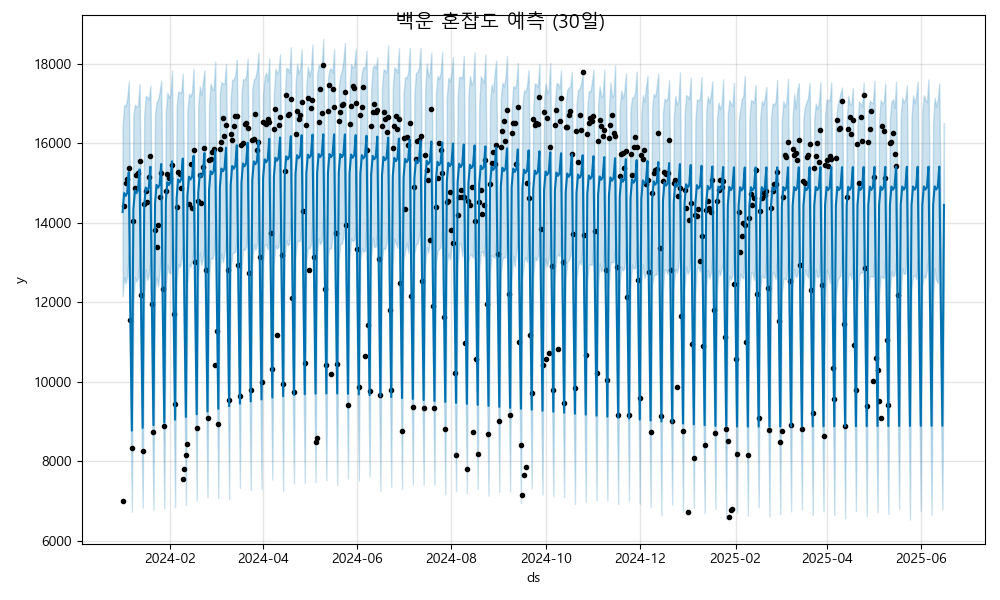

Source data for this figure (header and first rows):
ds, yhat, yhat_lower, yhat_upper
2024-01-01, 14263, 12143, 16403
2024-01-02, 14741, 12629, 16958
2024-01-03, 14671, 12465, 16920
2024-01-04, 14747, 12658, 17123
2024-01-05, 15265, 13243, 17542
2024-01-06, 11746, 9612, 14032
2024-01-07, 8766, 6726, 11073
2024-01-08, 14332, 11946, 16688
2024-01-09, 14810, 12628, 16966
2024-01-10, 14739, 12509, 16914
2024-01-11, 14815, 12621, 16944
2024-01-12, 15334, 13115, 17484
2024-01-13, 11815, 9536, 14164
2024-01-14, 8835, 6827, 10880
2024-01-15, 14401, 12138, 16705
2024-01-16, 14878, 12828, 17184
2024-01-17, 14808, 12557, 17159
2024-01-18, 14884, 12696, 17085
2024-01-19, 15403, 13056, 17445
2024-01-20, 11883, 9562, 13954
2024-01-21, 8903, 6779, 11091
2024-01-22, 14469, 12306, 16723
2024-01-23, 14947, 12634, 17026
2024-01-24, 14877, 12389, 17098
2024-01-25, 14953, 12786, 17292
2024-01-26, 15471, 13274, 17566
2024-01-27, 11952, 9980, 14094
2024-01-28, 8972, 6817, 11112
2024-01-29, 14538, 12331, 16767
2024-01-30, 15016, 12944, 17270
2024-01-31, 14945, 12744, 17134
2024-02-01, 15021, 12724, 17225
2024-02-02, 15540, 13554, 17822
2024-02-03, 12021, 9902, 14245
2024-02-04, 9041, 6833, 11208
2024-02-05, 14607, 12518, 16921
2024-02-06, 15084, 12952, 17300
2024-02-07, 15014, 12873, 17263
2024-02-08, 15090, 13069, 17281
2024-02-09, 15609, 13403, 17734
2024-02-10, 12089, 9853, 14251
2024-02-11, 9109, 6896, 11397
2024-02-12, 14675, 12461, 16816
2024-02-13, 15153, 12962, 17239
2024-02-14, 15083, 12884, 17170
2024-02-15, 15159, 13058, 17292
2024-02-16, 15677, 13346, 17867
2024-02-17, 12158, 10051, 14363
2024-02-18, 9178, 7011, 11291
2024-02-19, 14744, 12658, 16905
2024-02-20, 15221, 13246, 17428
2024-02-21, 15151, 12931, 17206
2024-02-22, 15227, 13123, 17516
2024-02-23, 15746, 13441, 17834
2024-02-24, 12227, 10080, 14330
2024-02-25, 9247, 7085, 11490
2024-02-26, 14813, 12601, 16950
2024-02-27, 15290, 13109, 17497
2024-02-28, 15220, 13088, 17363
2024-02-29, 15296, 13202, 17339
... 473 more rows
